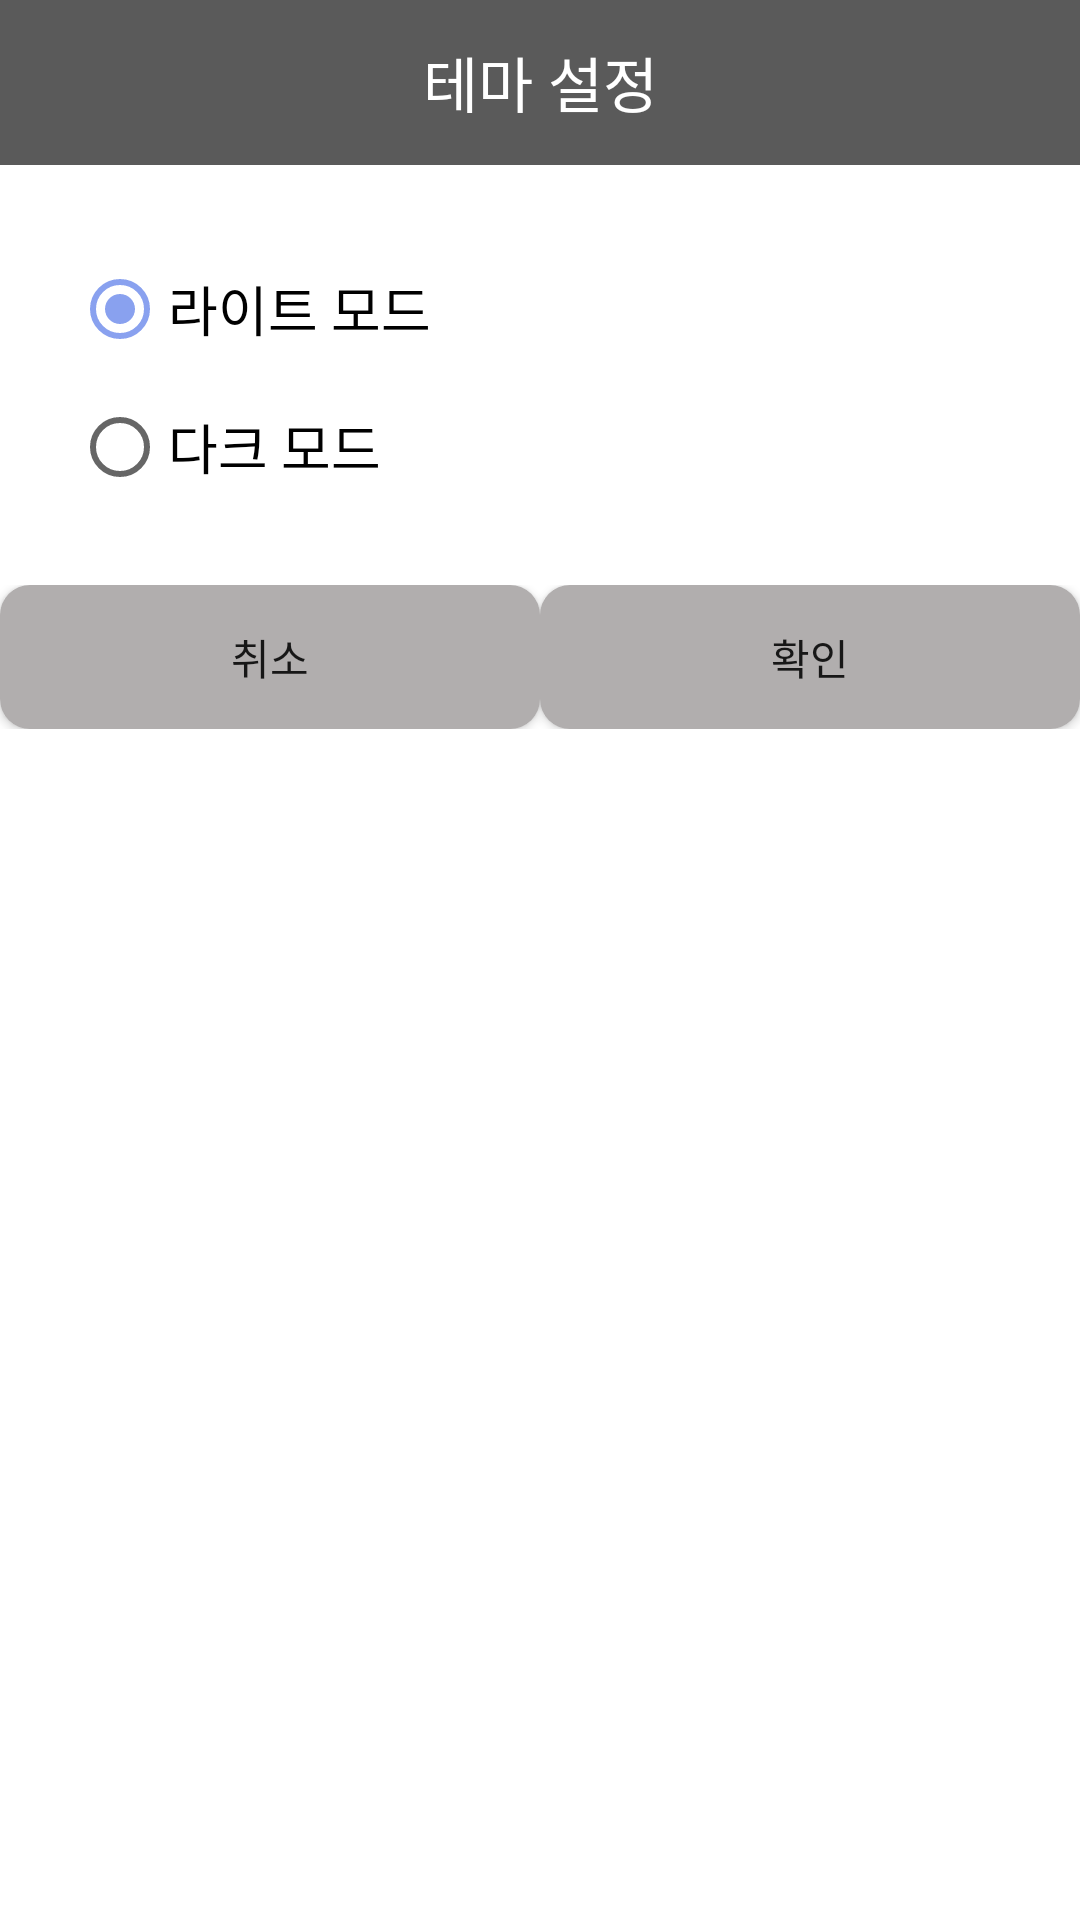

Android layout source for this screen:
<!-- AndroidManifest.xml: application theme Theme.PWManager -->
<!-- res/layout/activity_setting_theme.xml -->
<?xml version="1.0" encoding="utf-8"?>
<LinearLayout xmlns:android="http://schemas.android.com/apk/res/android"
    xmlns:app="http://schemas.android.com/apk/res-auto"
    android:layout_width="match_parent"
    android:layout_height="wrap_content"
    android:orientation="vertical">

    
    <LinearLayout
        android:layout_width="match_parent"
        android:layout_height="55dp"
        android:orientation="horizontal">

        <TextView
            android:layout_width="match_parent"
            android:layout_height="match_parent"
            android:background="#5A5A5A"
            android:gravity="center"
            android:text="테마 설정"
            android:textColor="#fff"
            android:textSize="20sp" />
    </LinearLayout>

    
    <LinearLayout
        android:layout_width="match_parent"
        android:layout_height="140dp"
        android:orientation="vertical"
        android:padding="24dp">

        <RadioGroup
            android:layout_width="match_parent"
            android:layout_height="match_parent"
            android:checkedButton="@id/radioButton">

            <RadioButton
                android:id="@+id/radioButton"
                android:layout_width="match_parent"
                android:layout_height="wrap_content"
                android:text="라이트 모드"
                android:textSize="18sp" />

            <RadioButton
                android:id="@+id/radioButton2"
                android:layout_width="match_parent"
                android:layout_height="wrap_content"
                android:text="다크 모드"
                android:textSize="18sp" />
        </RadioGroup>

    </LinearLayout>

    
    <LinearLayout
        android:layout_width="match_parent"
        android:layout_height="wrap_content"
        android:gravity="center"
        android:orientation="horizontal">

        <Button
            android:layout_height="wrap_content"
            android:layout_weight="1"
            android:onClick="mOnClose"
            android:text="취소"
            app:backgroundTint="#B1AEAE"
            android:background="@drawable/button"
            android:layout_width="0dp" />

        <Button
            android:layout_height="wrap_content"
            android:layout_weight="1"
            android:onClick="mOnClose"
            android:text="확인"
            app:backgroundTint="#B1AEAE"
            android:background="@drawable/button"
            android:layout_width="0dp" />
    </LinearLayout>

</LinearLayout>
<!-- resources referenced by this layout -->
<resources>
  <!-- drawable button (drawable) -->
  <?xml version="1.0" encoding="utf-8"?>
  <shape xmlns:android="http://schemas.android.com/apk/res/android"
      android:shape="rectangle"
      android:tint="#858585">
      <corners
          android:bottomRightRadius="10dp"
          android:bottomLeftRadius="10dp"
          android:topRightRadius="10dp"
          android:topLeftRadius="10dp"/>
      <solid
          android:color="#858585" />
  
  </shape>
  <style name="Theme.PWManager" parent="Theme.MaterialComponents.DayNight.DarkActionBar">
          
          <item name="colorPrimary">#89A1EF</item>
          <item name="colorPrimaryVariant">#243E57</item>
          <item name="colorOnPrimary">@color/white</item>
          
          <item name="colorSecondary">#89A1EF</item>
          <item name="colorSecondaryVariant">#243E57</item>
          <item name="colorOnSecondary">@color/black</item>
          
          <item name="android:statusBarColor" tools:targetApi="l">?attr/colorPrimaryVariant</item>
          
      </style>
  <!-- not gathered from this repository: default colours our renderer supplied (Android Studio template values) -->
  <color name="black">#FF000000</color>
  <color name="white">#FFFFFFFF</color>
</resources>
